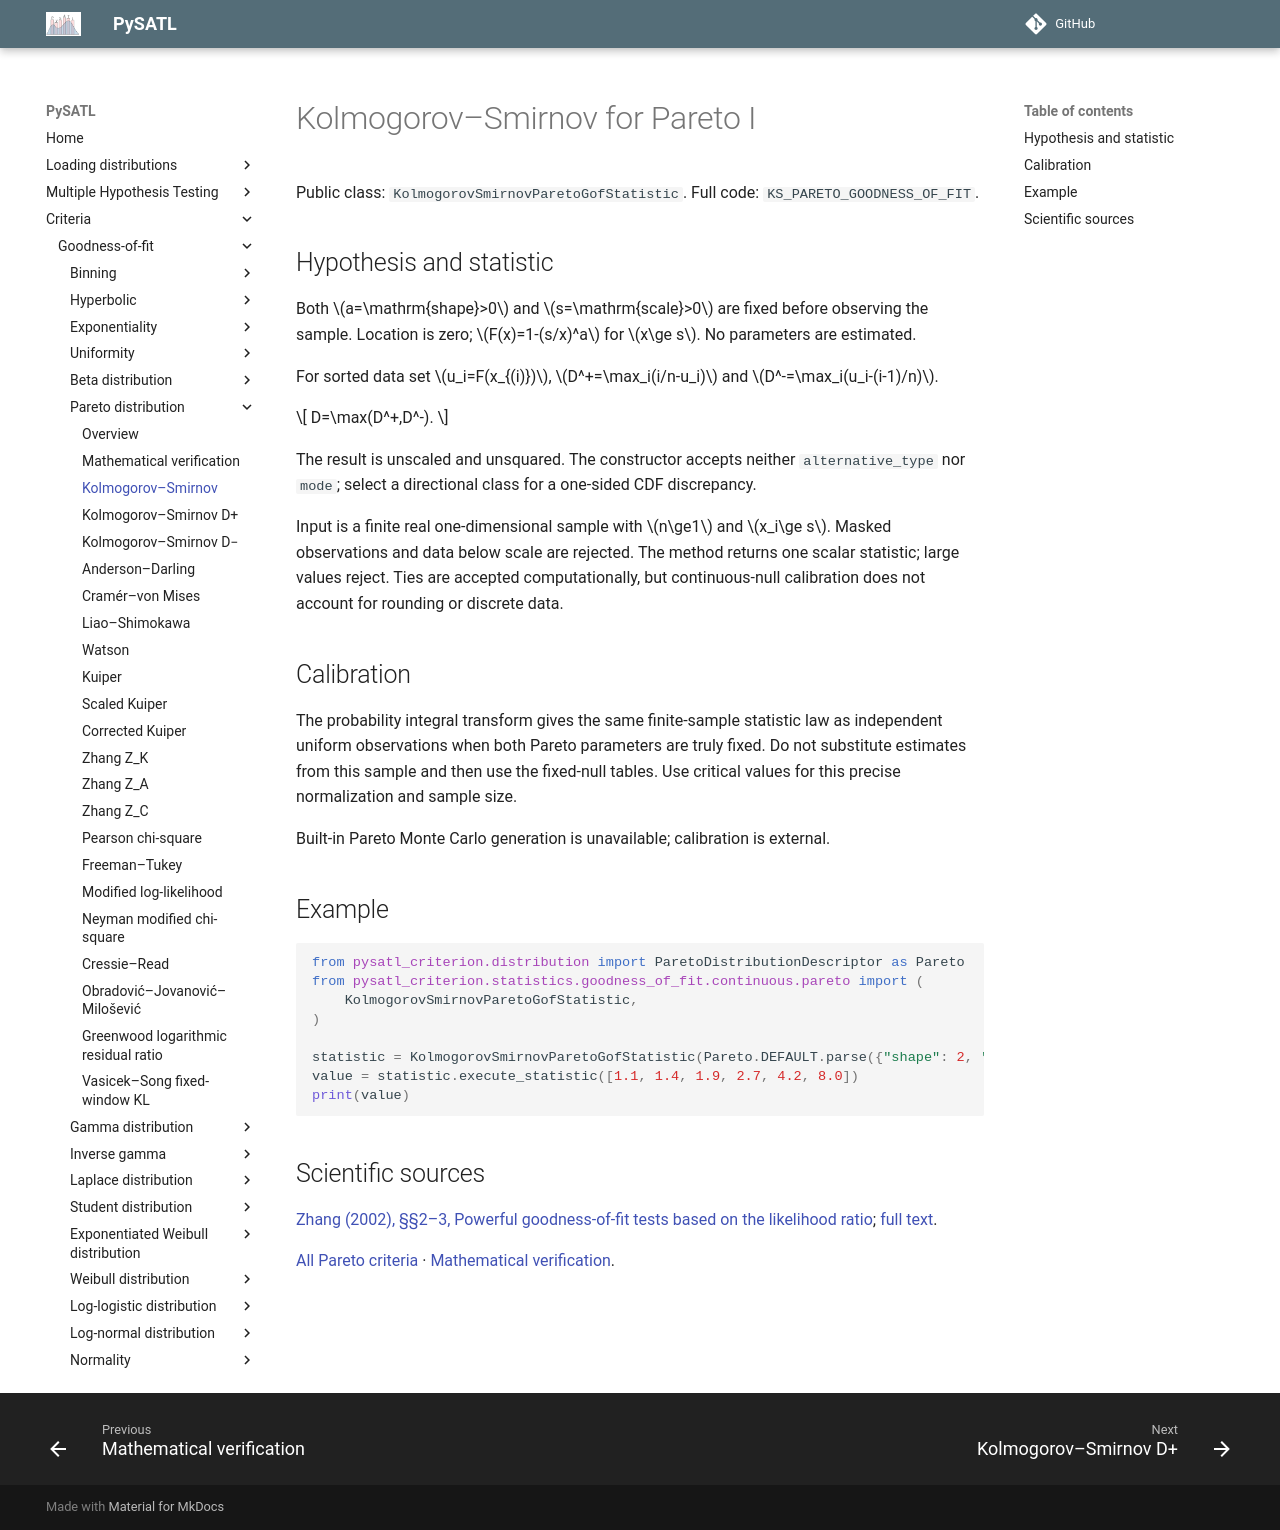

repository: PySATL/pysatl-criterion · page: en/main/criteria/goodness-of-fit/pareto/kolmogorov_smirnov_pareto_criterion/index.html · generator: mkdocs

# Kolmogorov–Smirnov for Pareto I

Public class: `KolmogorovSmirnovParetoGofStatistic`. Full code: `KS_PARETO_GOODNESS_OF_FIT`.

## Hypothesis and statistic

Both $a=\mathrm{shape}>0$ and $s=\mathrm{scale}>0$ are fixed before observing the sample.
Location is zero; $F(x)=1-(s/x)^a$ for $x\ge s$. No parameters are estimated.

For sorted data set $u_i=F(x_{(i)})$,
$D^+=\max_i(i/n-u_i)$ and $D^-=\max_i(u_i-(i-1)/n)$.

$$
D=\max(D^+,D^-).
$$

The result is unscaled and unsquared. The constructor accepts neither `alternative_type` nor `mode`; select a directional class for a one-sided CDF discrepancy.

Input is a finite real one-dimensional sample with $n\ge1$ and $x_i\ge s$.
Masked observations and data below scale are rejected. The method returns one
scalar statistic; large values reject. Ties are accepted computationally, but
continuous-null calibration does not account for rounding or discrete data.

## Calibration

The probability integral transform gives the same finite-sample statistic law
as independent uniform observations when both Pareto parameters are truly fixed.
Do not substitute estimates from this sample and then use the fixed-null tables.
Use critical values for this precise normalization and sample size.

Built-in Pareto Monte Carlo generation is unavailable; calibration is external.

## Example

```python
from pysatl_criterion.distribution import ParetoDistributionDescriptor as Pareto
from pysatl_criterion.statistics.goodness_of_fit.continuous.pareto import (
    KolmogorovSmirnovParetoGofStatistic,
)

statistic = KolmogorovSmirnovParetoGofStatistic(Pareto.DEFAULT.parse({"shape": 2, "scale": 1}))
value = statistic.execute_statistic([1.1, 1.4, 1.9, 2.7, 4.2, 8.0])
print(value)
```

## Scientific sources

[Zhang (2002), §§2–3, Powerful goodness-of-fit tests based on the likelihood ratio](https://doi.org/10.1111/1467-9868.00337); [full text](https://anakena.dcc.uchile.cl/~mnmonsal/eso.pdf).

[All Pareto criteria](index.md) · [Mathematical verification](mathematical-validation.md).
